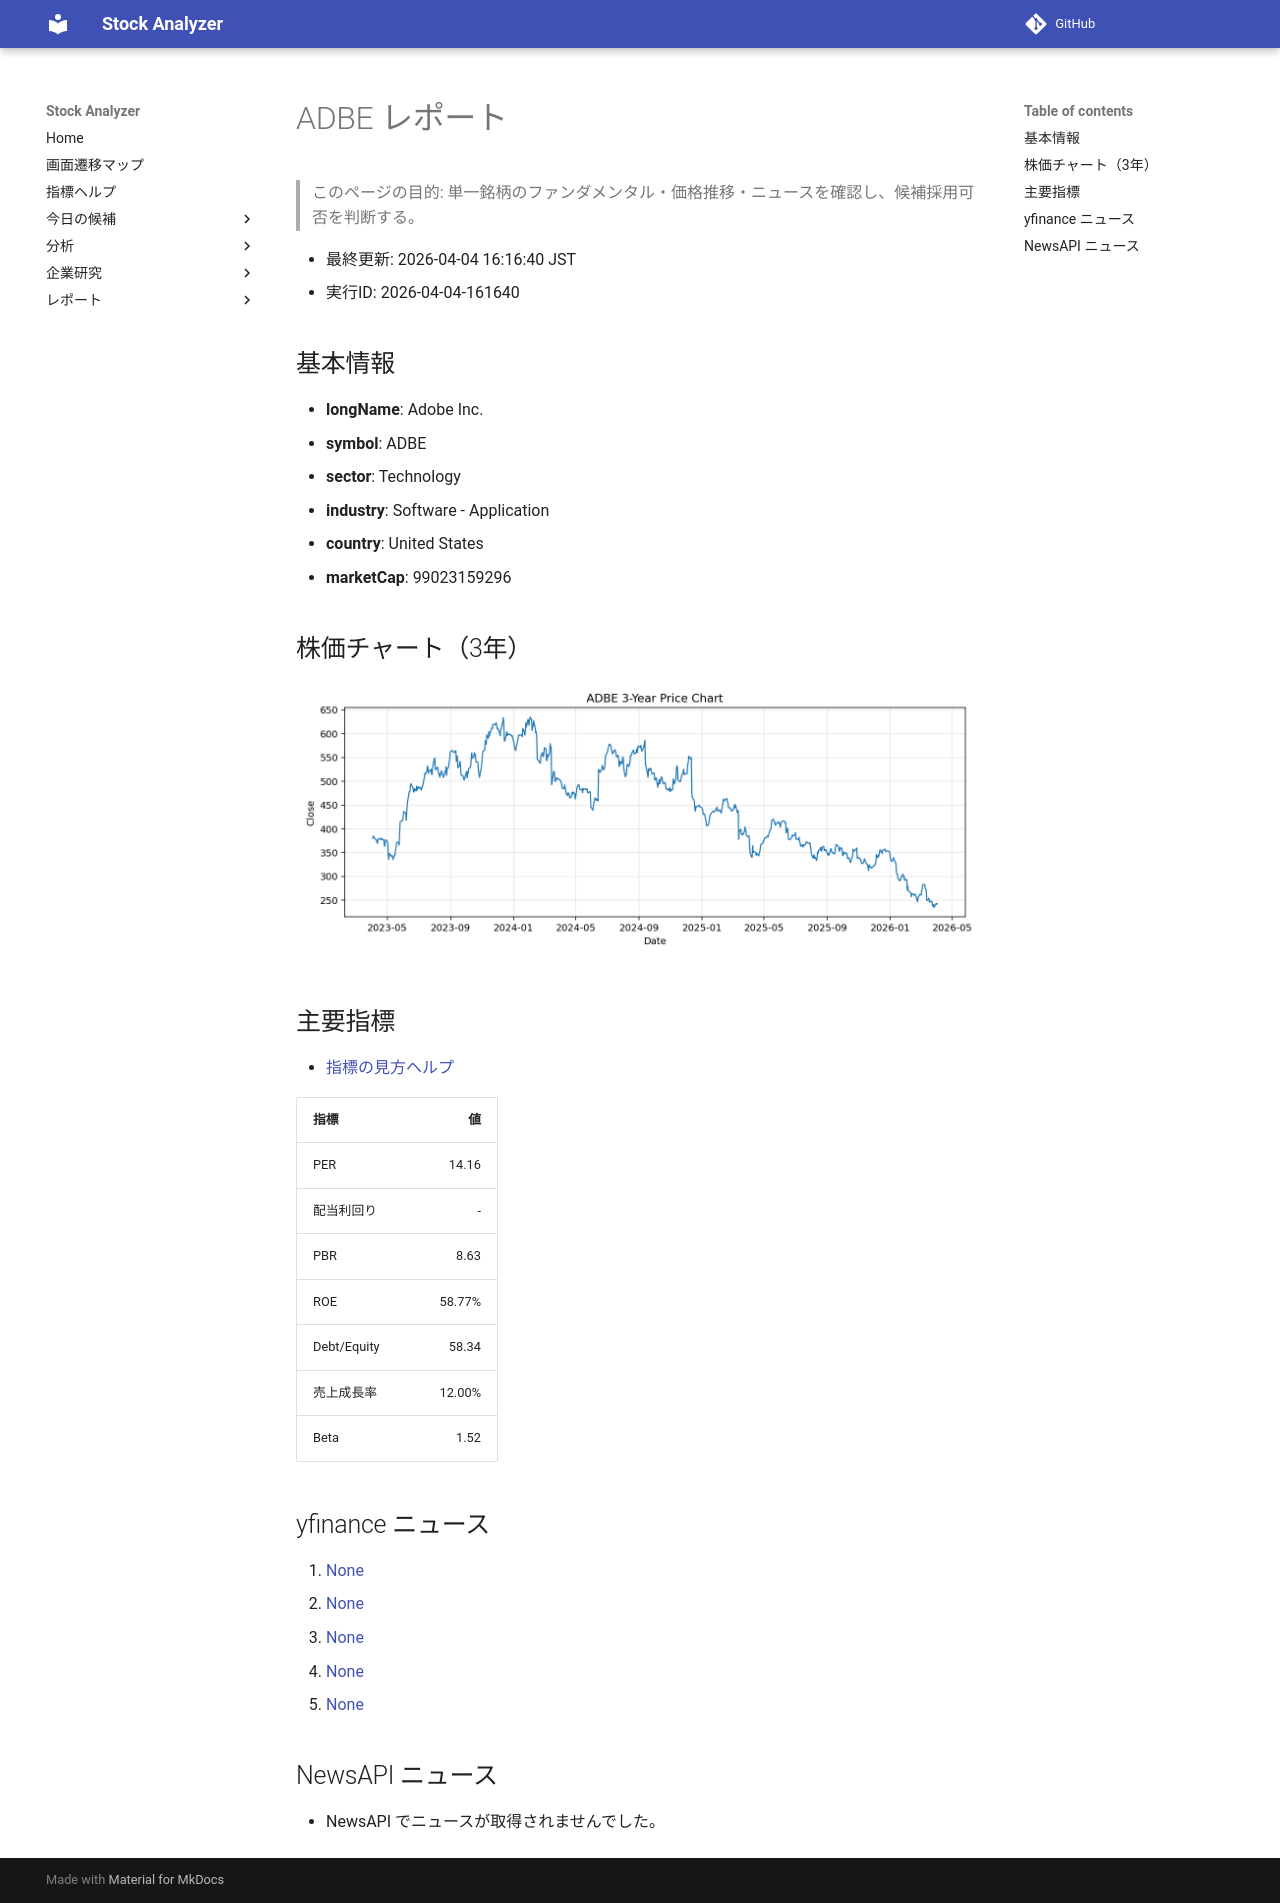

repository: Yumi-note/Making-APP · page: reports/2026-04-04/161640/ADBE/index.html · generator: mkdocs

# ADBE レポート

> このページの目的: 単一銘柄のファンダメンタル・価格推移・ニュースを確認し、候補採用可否を判断する。

- 最終更新: 2026-04-04 16:16:40 JST
- 実行ID: 2026-04-04-161640

## 基本情報

- **longName**: Adobe Inc.
- **symbol**: ADBE
- **sector**: Technology
- **industry**: Software - Application
- **country**: United States
- **marketCap**: 99023159296

## 株価チャート（3年）

![ADBE 3-year price chart](ADBE_3y.png)

## 主要指標

- [指標の見方ヘルプ](../../../../indicators.md)

| 指標 | 値 |
|---|---:|
| PER | 14.16 |
| 配当利回り | - |
| PBR | 8.63 |
| ROE | 58.77% |
| Debt/Equity | 58.34 |
| 売上成長率 | 12.00% |
| Beta | 1.52 |

## yfinance ニュース

1. [None](None)
2. [None](None)
3. [None](None)
4. [None](None)
5. [None](None)

## NewsAPI ニュース

- NewsAPI でニュースが取得されませんでした。
